Dataset: images_augmented (GitHub, SamuelMorales2002/MultiNet). Classes: benign, maligno, normal.

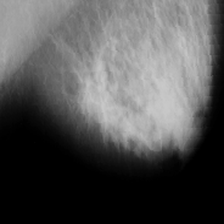
Label: maligno

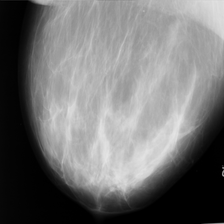
Label: normal

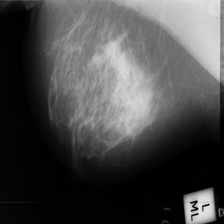
Label: maligno

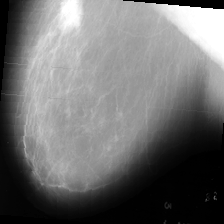
Label: maligno

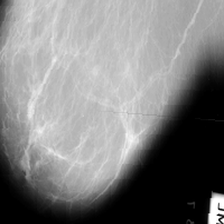
Label: benign

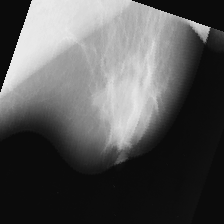
Label: benign
